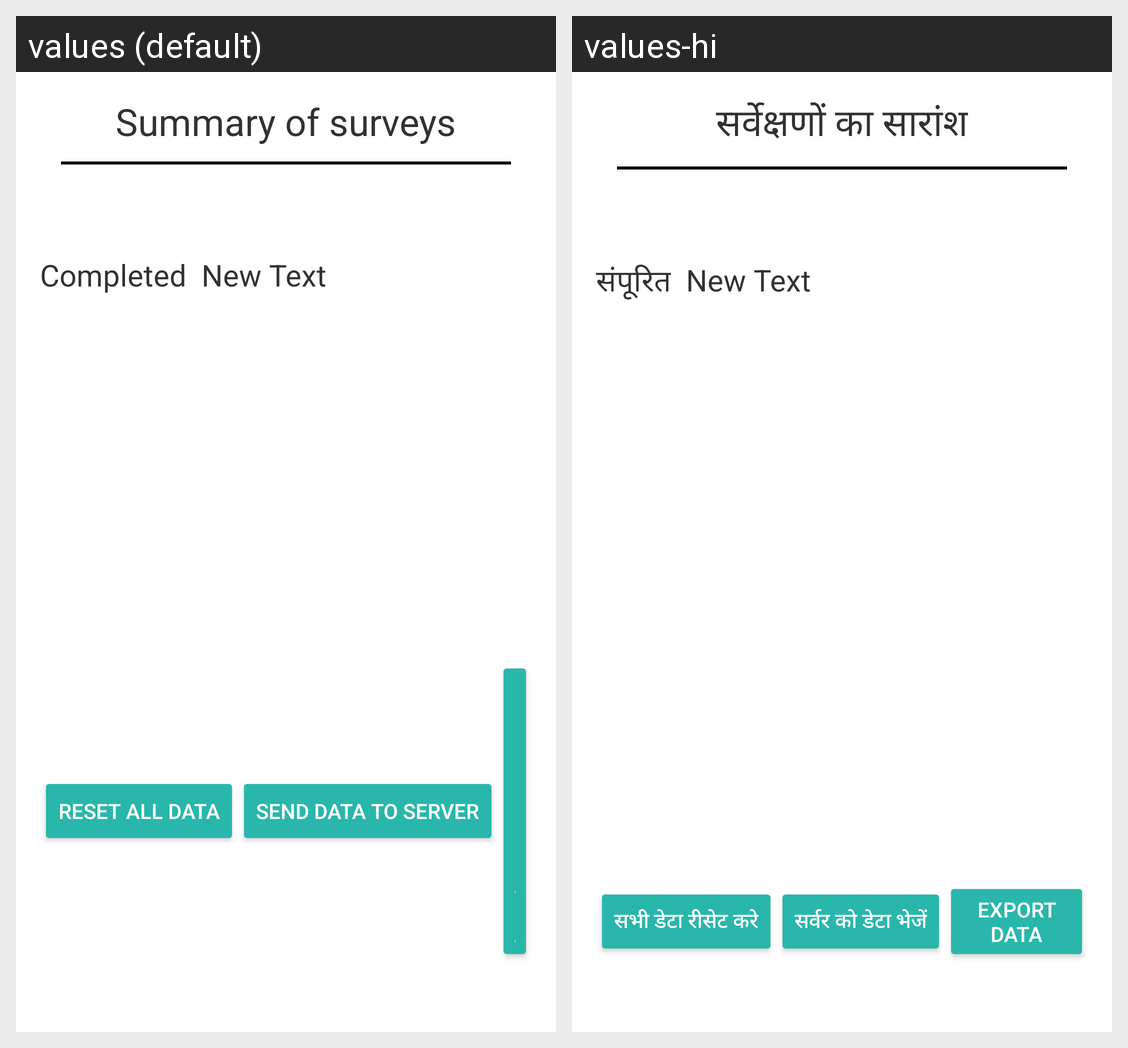

The same Android screen rendered under two of its app's locales, left to right. List the strings drawn on it with the default value and each locale's translation.
Android screen res/layout/activity_survey_summary.xml rendered under 2 locales, left to right: values (default), values-hi. Device: Nexus 5 (rendered at 1080×1920; each locale shown at half size, 540×960, under a caption strip naming it); theme AppTheme.
Strings drawn on this screen, with the default value and each locale's value (text and hints the layout hard-codes, and strings that could not be matched under every locale, appear in the picture but are not listed):

summary_of_survey_heading
  values: Summary of surveys
  values-hi: सर्वेक्षणों का सारांश

completed_text
  values: Completed
  values-hi: संपूरित

button_reset_data
  values: Reset all data
  values-hi: सभी डेटा रीसेट करे

button_send_to_server
  values: Send data to server
  values-hi: सर्वर को डेटा भेजें
